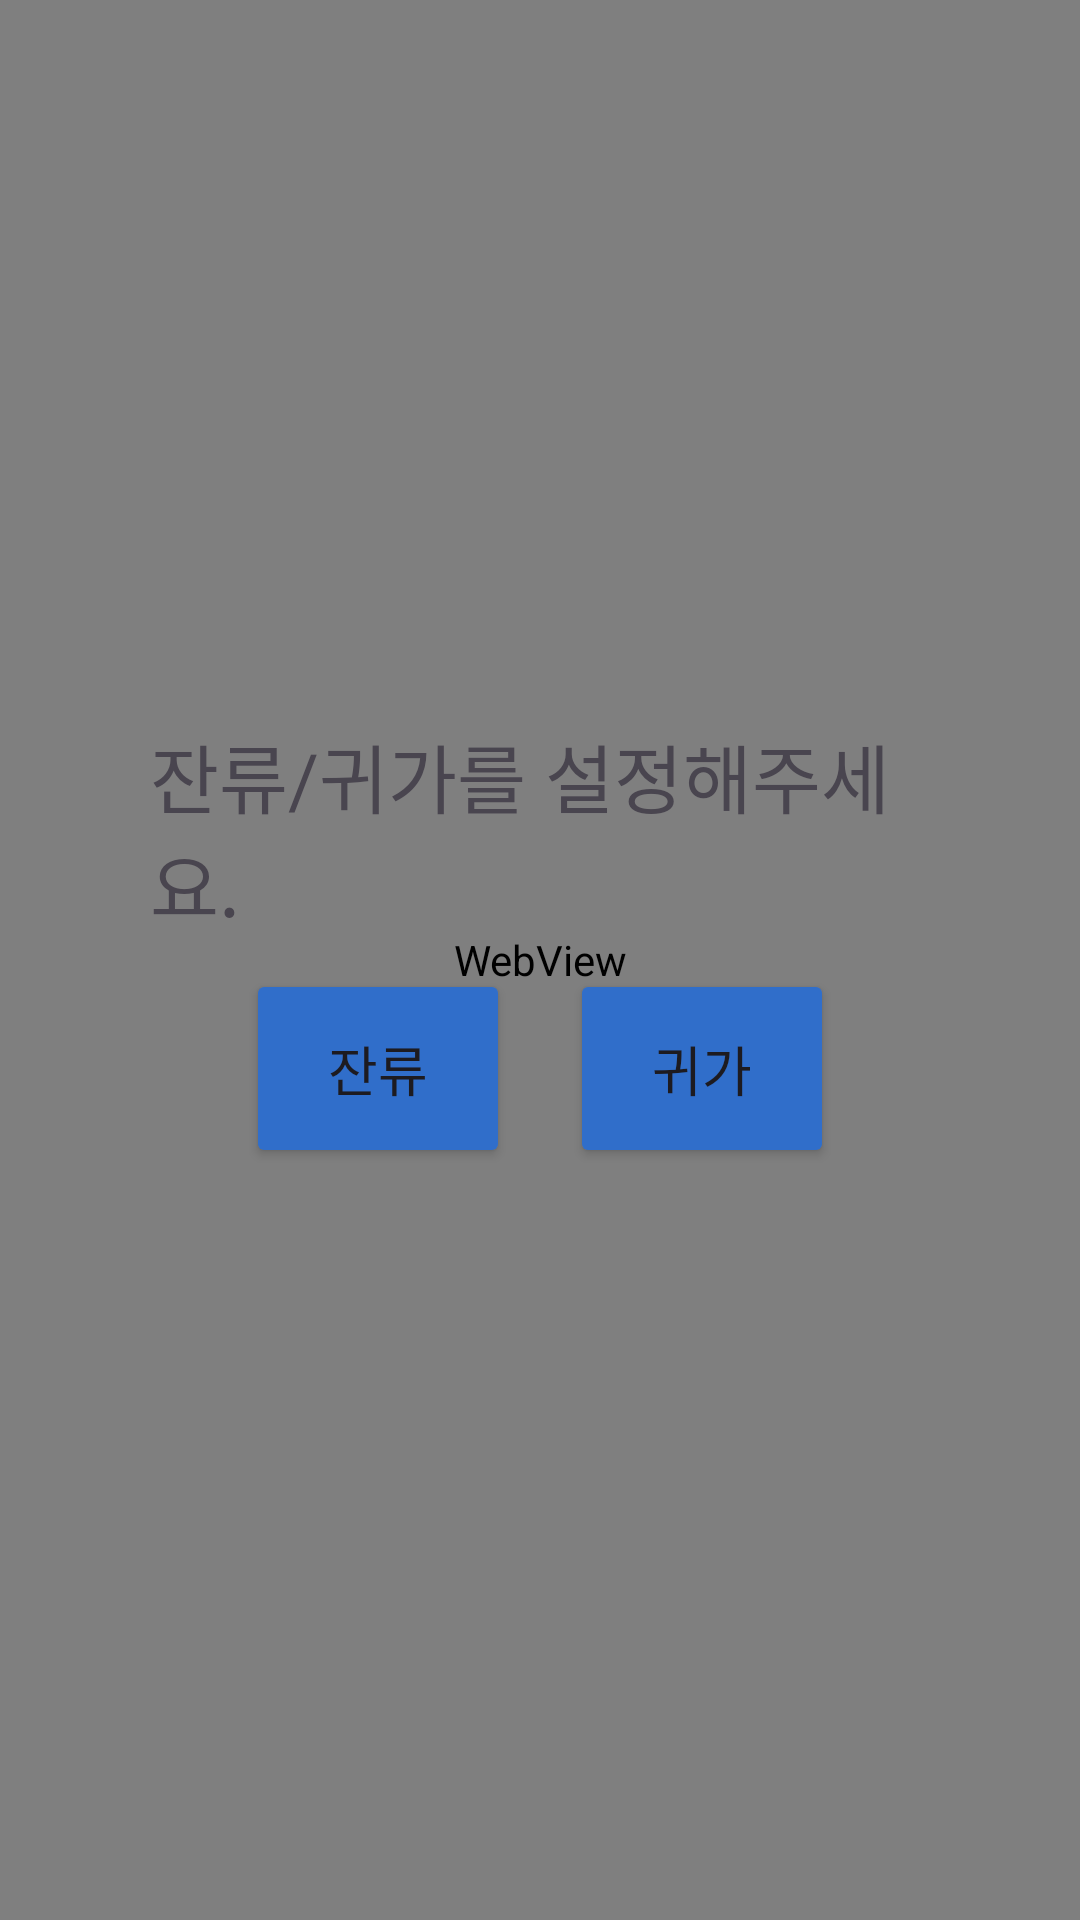

Layout XML and referenced resources for this Android screen:
<!-- AndroidManifest.xml: application theme Theme.Domitory -->
<!-- res/layout/activity_prepare.xml -->
<?xml version="1.0" encoding="utf-8"?>
<LinearLayout xmlns:android="http://schemas.android.com/apk/res/android"
    android:orientation="vertical"
    android:layout_width="match_parent"
    android:layout_height="match_parent">

    <RelativeLayout
        android:layout_width="match_parent"
        android:layout_height="match_parent"
        android:layout_gravity="center">
        <ImageView
            android:layout_width="120dp"
            android:layout_height="120dp"
            android:layout_centerInParent="true"
            android:src="@drawable/symbol"
            android:id="@+id/loading_img"/>

        <WebView
            android:layout_width="match_parent"
            android:layout_height="match_parent"
            android:id="@+id/webview"/>

        <LinearLayout
            android:layout_width="match_parent"
            android:layout_height="match_parent"
            android:layout_margin="50dp"
            android:id="@+id/layout_select"
            android:gravity="center"
            android:orientation="vertical">

            <LinearLayout
                android:layout_width="match_parent"
                android:layout_height="wrap_content"
                android:gravity="center">
                <TextView
                    android:layout_width="wrap_content"
                    android:layout_height="wrap_content"
                    android:text="잔류/귀가를 설정해주세요."
                    android:fontFamily="@font/notomedium"
                    android:textSize="25dp"/>
            </LinearLayout>

            <LinearLayout
                android:layout_width="match_parent"
                android:layout_height="wrap_content"
                android:orientation="horizontal"
                android:gravity="center">
                <Button
                    android:layout_width="wrap_content"
                    android:layout_height="wrap_content"
                    android:layout_margin="10dp"
                    android:padding="20dp"
                    android:text="잔류"
                    android:textSize="18dp"
                    android:id="@+id/btn_stay"
                    android:backgroundTint="@color/primary"/>

                <Button
                    android:layout_width="wrap_content"
                    android:layout_height="wrap_content"
                    android:layout_margin="10dp"
                    android:padding="20dp"
                    android:text="귀가"
                    android:textSize="18dp"
                    android:id="@+id/btn_gohome"
                    android:backgroundTint="@color/primary"/>
            </LinearLayout>
        </LinearLayout>
    </RelativeLayout>
</LinearLayout>
<!-- resources referenced by this layout -->
<resources>
  <color name="primary">#306ECA</color>
  <style name="Theme.Domitory" parent="Base.Theme.Domitory" />
  <style name="Base.Theme.Domitory" parent="Theme.Material3.DayNight.NoActionBar">
          <item name="android:windowLightStatusBar">false</item>
          <item name="android:statusBarColor">@color/black</item>
          
          
      </style>
  <color name="black">#FF000000</color>
</resources>
